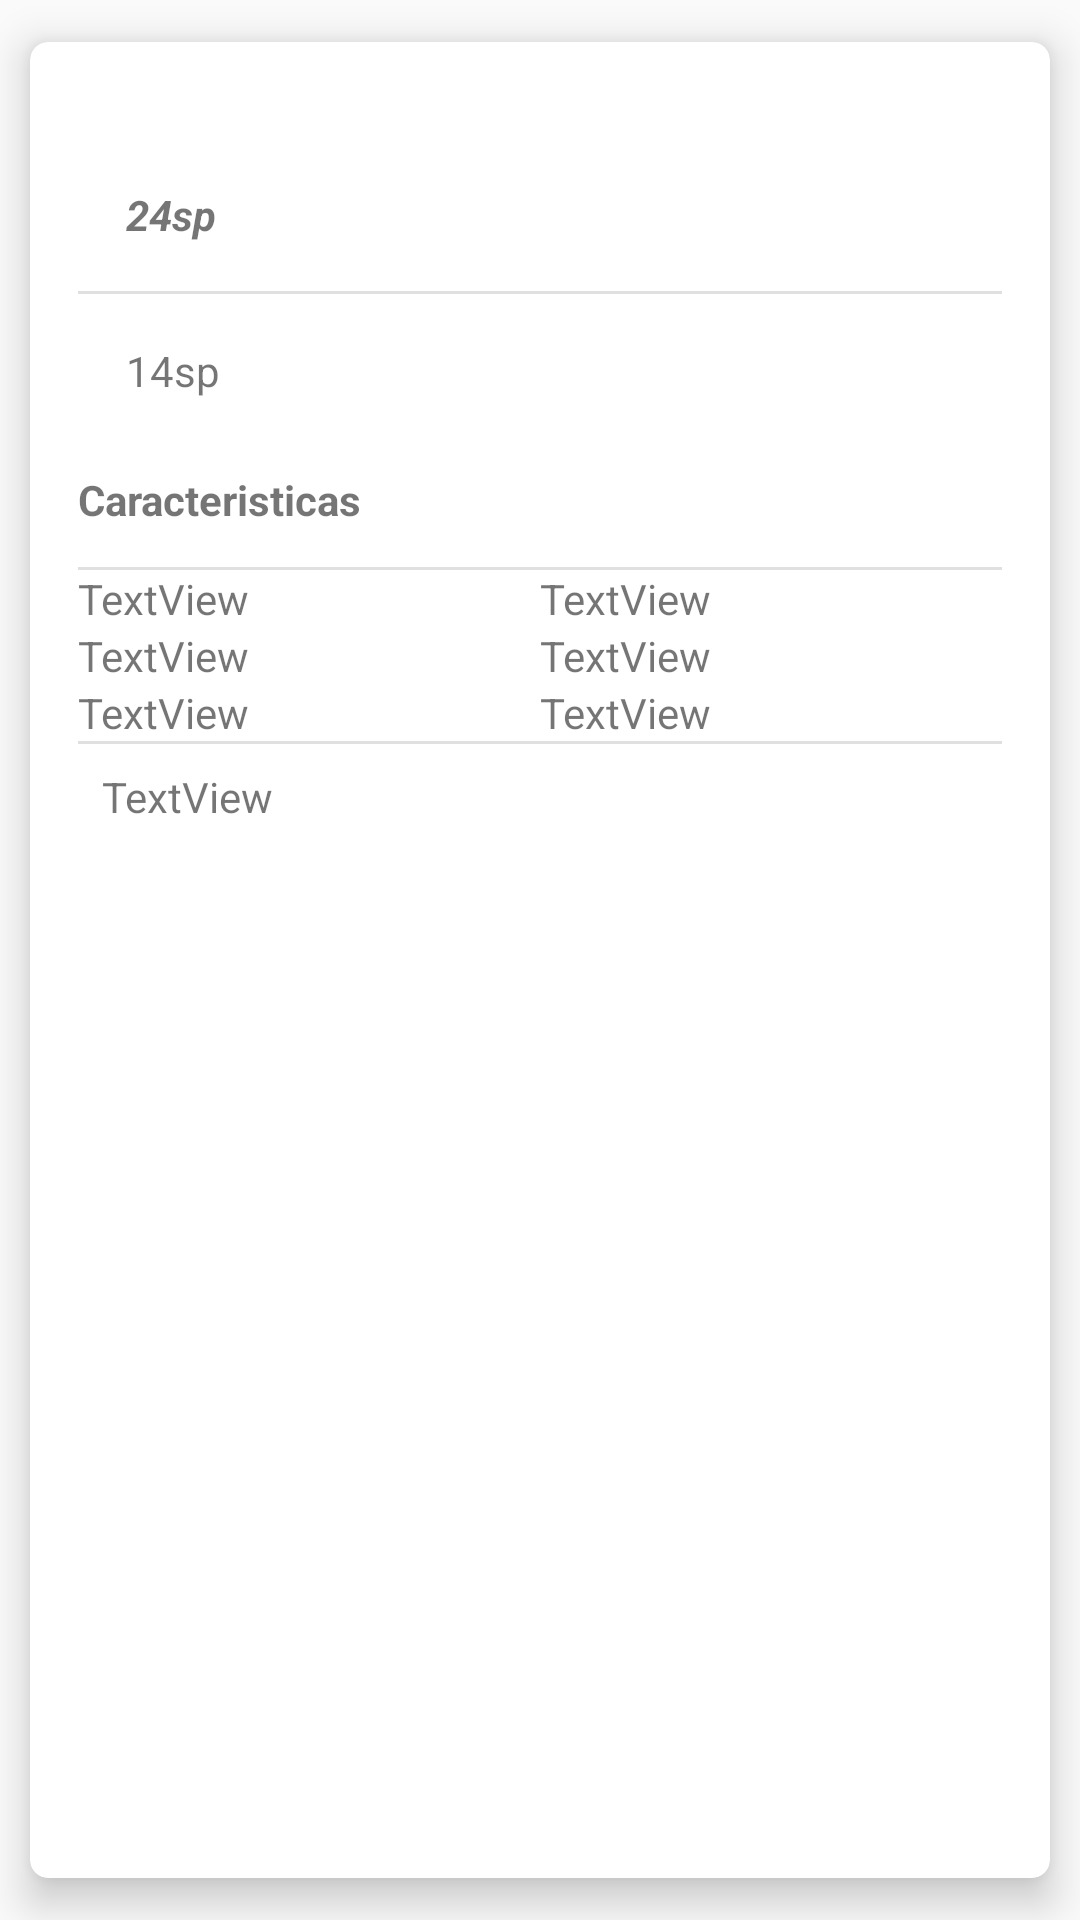

Produce the Android XML layout that renders to this screen, including the resource entries it uses.
<!-- AndroidManifest.xml: application theme AppTheme -->
<!-- res/layout/especies_cards.xml -->
<?xml version="1.0" encoding="utf-8"?>
<android.support.v7.widget.CardView xmlns:android="http://schemas.android.com/apk/res/android"
    xmlns:app="http://schemas.android.com/apk/res-auto"
    android:layout_width="match_parent"
    android:layout_height="wrap_content"
    android:layout_margin="8dp"
    android:isScrollContainer="true"
    app:cardCornerRadius="6dp"
    app:cardElevation="8dp"
    app:cardUseCompatPadding="true">

    <RelativeLayout
        android:layout_width="match_parent"
        android:layout_height="wrap_content"
        android:isScrollContainer="true">


        <LinearLayout
            android:layout_width="match_parent"
            android:layout_height="wrap_content"
            android:orientation="vertical"
            android:padding="16dp">

            <FrameLayout
                android:layout_width="wrap_content"
                android:layout_height="wrap_content">

                <ImageView
                    android:id="@+id/imagenCard"
                    android:layout_width="wrap_content"
                    android:layout_height="wrap_content"
                    android:adjustViewBounds="true"
                    android:paddingBottom="16dp"
                    android:scaleType="centerCrop" />

            </FrameLayout>

            <TextView
                android:id="@+id/LblNombre"
                android:layout_width="370dp"
                android:layout_height="wrap_content"
                android:paddingBottom="16dp"
                android:paddingLeft="16dp"
                android:paddingRight="16dp"
                android:paddingTop="16dp"
                android:text="24sp"
                android:textAlignment="viewStart"
                android:textStyle="bold|italic" />

            <View
                android:id="@+id/divider2"
                android:layout_width="match_parent"
                android:layout_height="1dp"
                android:background="?android:attr/listDivider" />

            <TextView
                android:id="@+id/LblRelacion"
                android:layout_width="match_parent"
                android:layout_height="wrap_content"
                android:paddingBottom="24dp"
                android:paddingLeft="16dp"
                android:paddingRight="16dp"
                android:paddingTop="16dp"
                android:text="14sp"
                android:textAlignment="viewStart" />

            <LinearLayout
                android:layout_width="match_parent"
                android:layout_height="32dp">

                <TextView
                    android:id="@+id/textView"
                    android:layout_width="wrap_content"
                    android:layout_height="wrap_content"
                    android:layout_weight="1"
                    android:text="Caracteristicas"
                    android:textAlignment="viewStart"
                    android:textStyle="bold" />

            </LinearLayout>

            <View
                android:id="@+id/divider"
                android:layout_width="match_parent"
                android:layout_height="1dp"
                android:background="?android:attr/listDivider" />

            <LinearLayout
                android:layout_width="match_parent"
                android:layout_height="match_parent"
                android:orientation="vertical">

                <LinearLayout
                    android:layout_width="match_parent"
                    android:layout_height="wrap_content"
                    android:orientation="horizontal">

                    <TextView
                        android:id="@+id/edadMedia"
                        android:layout_width="wrap_content"
                        android:layout_height="wrap_content"
                        android:layout_weight="1"
                        android:clickable="false"
                        android:text="TextView"
                        android:textAlignment="viewStart" />

                    <TextView
                        android:id="@+id/edadAdulto"
                        android:layout_width="wrap_content"
                        android:layout_height="wrap_content"
                        android:layout_weight="1"
                        android:text="TextView"
                        android:textAlignment="viewStart" />
                </LinearLayout>

                <LinearLayout
                    android:layout_width="match_parent"
                    android:layout_height="wrap_content"
                    android:orientation="horizontal">

                    <TextView
                        android:id="@+id/pesoMinimo"
                        android:layout_width="wrap_content"
                        android:layout_height="wrap_content"
                        android:layout_weight="1"
                        android:text="TextView"
                        android:textAlignment="viewStart" />

                    <TextView
                        android:id="@+id/pesoMaximo"
                        android:layout_width="wrap_content"
                        android:layout_height="wrap_content"
                        android:layout_weight="1"
                        android:text="TextView"
                        android:textAlignment="viewStart" />
                </LinearLayout>

                <LinearLayout
                    android:id="@+id/layoutCar"
                    android:layout_width="match_parent"
                    android:layout_height="wrap_content"
                    android:orientation="horizontal">

                    <TextView
                        android:id="@+id/alturaMinima"
                        android:layout_width="wrap_content"
                        android:layout_height="wrap_content"
                        android:layout_weight="1"
                        android:text="TextView"
                        android:textAlignment="viewStart" />

                    <TextView
                        android:id="@+id/alturaMaxima"
                        android:layout_width="wrap_content"
                        android:layout_height="wrap_content"
                        android:layout_weight="1"
                        android:text="TextView"
                        android:textAlignment="viewStart" />
                </LinearLayout>

                <View
                    android:id="@+id/divider3"
                    android:layout_width="match_parent"
                    android:layout_height="1dp"
                    android:background="?android:attr/listDivider" />

                <TextView
                    android:id="@+id/aspectos"
                    android:layout_width="match_parent"
                    android:layout_height="wrap_content"
                    android:padding="8dp"
                    android:text="TextView"
                    android:textAlignment="viewStart" />
            </LinearLayout>

        </LinearLayout>
    </RelativeLayout>
</android.support.v7.widget.CardView>
<!-- resources referenced by this layout -->
<resources>
  <style name="AppTheme" parent="Theme.AppCompat.Light.DarkActionBar">
          
          <item name="colorPrimary">@color/colorPrimary</item>
          <item name="colorPrimaryDark">@color/colorPrimaryDark</item>
          <item name="colorAccent">@color/colorAccent</item>
      </style>
  <!-- not gathered from this repository: default colours our renderer supplied (Android Studio template values) -->
  <color name="colorPrimary">#FF6200EE</color>
  <color name="colorPrimaryDark">#FF3700B3</color>
  <color name="colorAccent">#FF03DAC5</color>
</resources>
